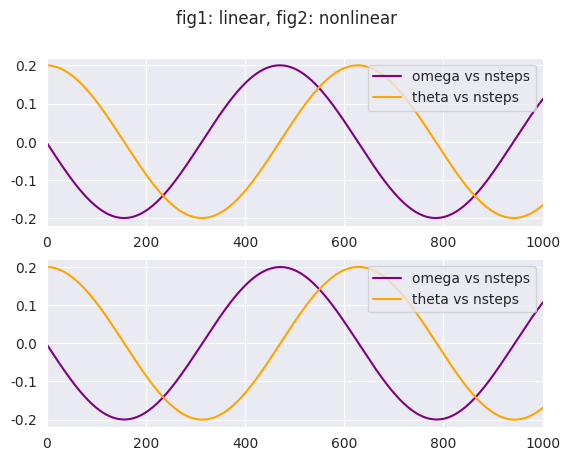
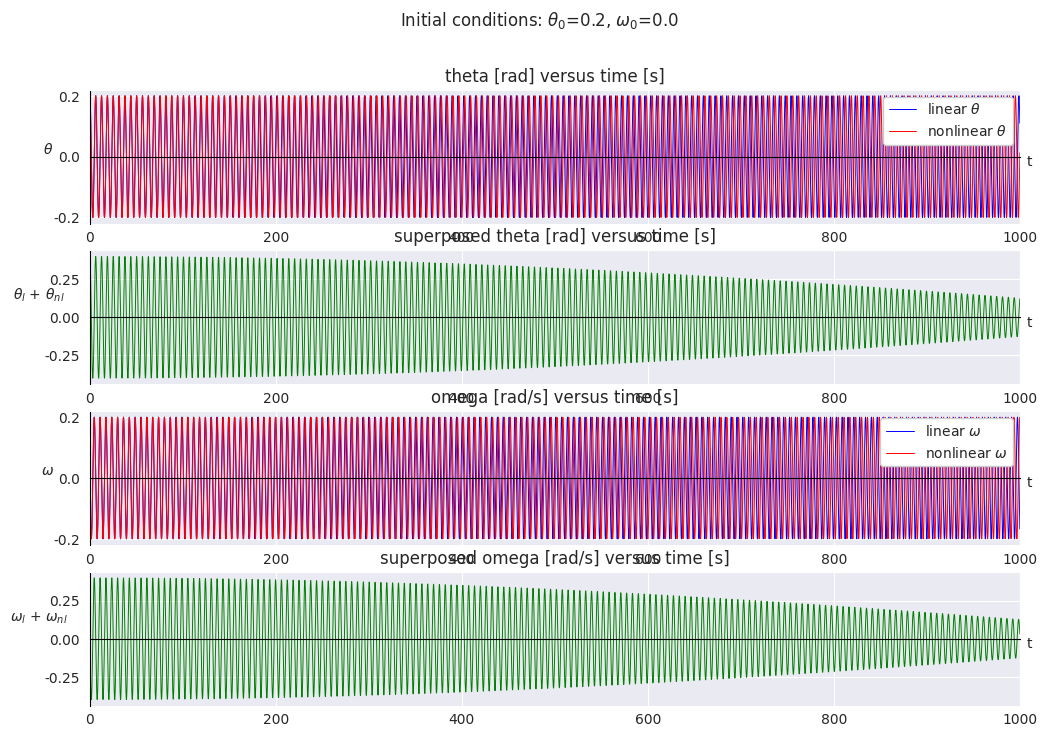
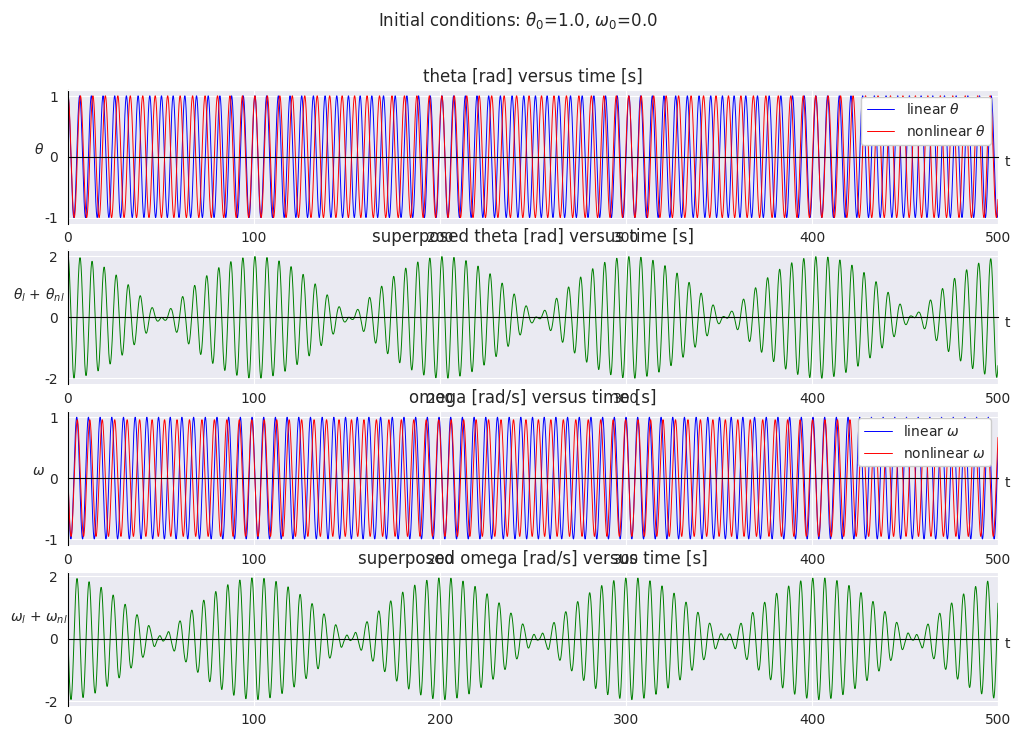
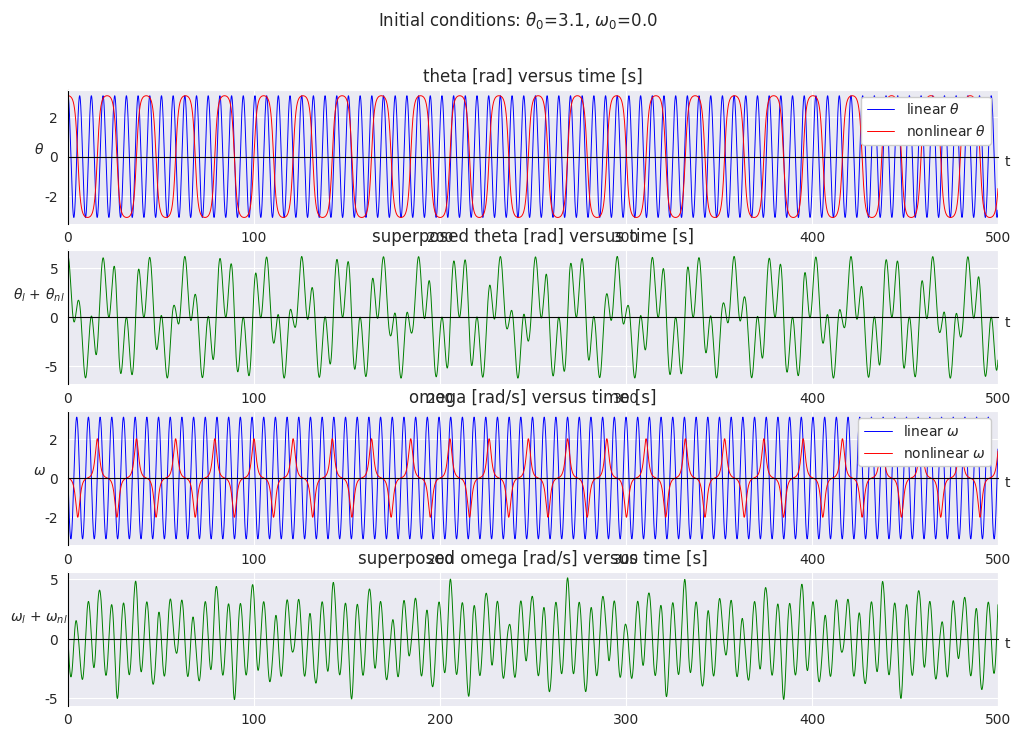
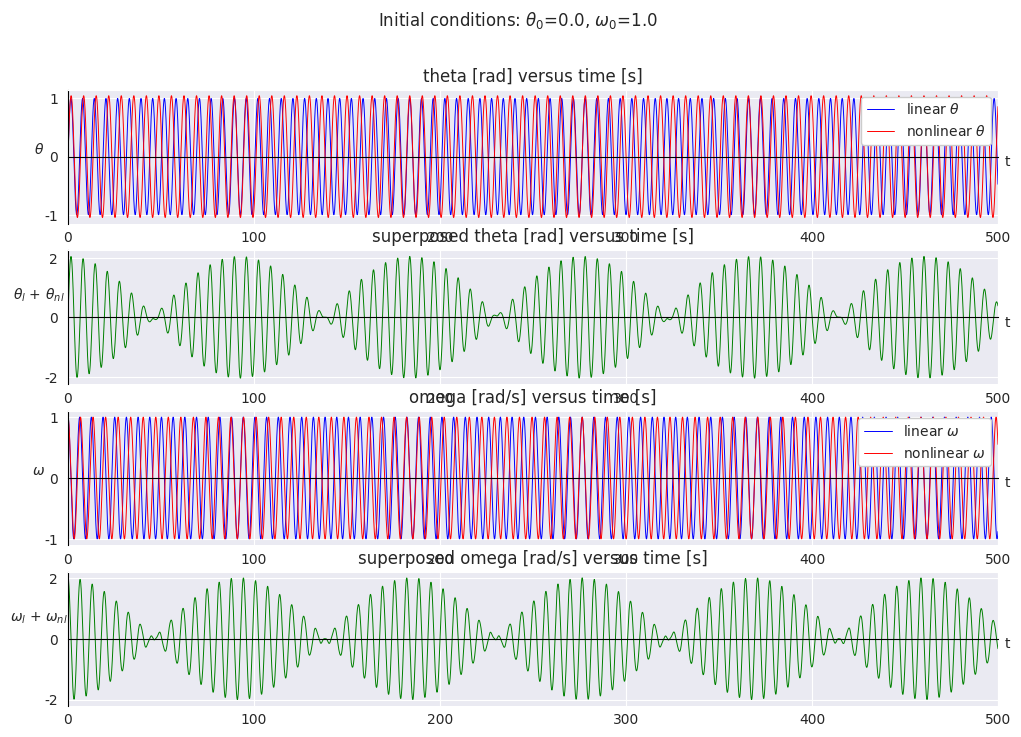

These figures' Python source, in order:
import numpy as np
import matplotlib.pyplot as plt
from seaborn import set_style

set_style('darkgrid')

''' solving the linear and nonlinear pendulum equations '''

theta = 0.2
omega = 0.0
t = 0.0


def f_linear(Theta, Omega, T):
    """ linear d(omega)/dt """
    k = 0.0
    phi = 0.66667
    A = 0.0
    return -Theta - k * Omega + A * np.cos(phi * T)


def f_nonlinear(Theta, Omega, T):
    """ non-linear d(omega)/dt """
    k = 0.0
    phi = 0.66667
    A = 0.0
    return -np.sin(Theta) - k * Omega + A * np.cos(phi * T)


print(f_linear(theta, omega, t))
print(f_linear(1, 1, 1))
print(f_linear(0.5, 2.1, 3))
iterations = 50000


def trapezoid_rule(Theta, Omega, function):
    """ creates a lists of theta and omega using the trapezoid method for a time interval starting at 0 and incremented
        by 0.01 a 50000 times. Inputs are initial conditions for omega and theta and the d(omega)/dt """

    global iterations
    list_of_t = []
    list_of_omega = []
    list_of_theta = []
    T = 0.0
    Dt = 0.01
    iterations = 50000 if Theta != 0.2 else 100000
    for nsteps in range(iterations):
        theta_term_1 = Dt * Omega
        omega_term_1 = Dt * function(Theta, Omega, T)
        theta_term_2 = Dt * (Omega + omega_term_1)
        omega_term_2 = Dt * function(Theta + theta_term_1, Omega + omega_term_1, T + Dt)

        Theta = Theta + (theta_term_1 + theta_term_2) / 2
        Omega = Omega + (omega_term_1 + omega_term_2) / 2
        T += Dt

        list_of_t.append(T)
        list_of_omega.append(Omega)
        list_of_theta.append(Theta)
    return list_of_theta, list_of_omega, list_of_t, iterations


def plot_against_time(int_theta, int_omega):
    """ Inputs are the initial theta and omega, plots theta Vs. time and omega Vs. time for both linear and nonlinear
        pendulums"""

    l_theta, l_omega, l_t, l_n = trapezoid_rule(int_theta, int_omega, f_linear)
    nl_theta, nl_omega, nl_t, nl_n = trapezoid_rule(int_theta, int_omega, f_nonlinear)
    fig, axis = plt.subplots(nrows=4, dpi=300, figsize=(12, 8))
    ax1, ax2, ax3, ax4 = axis
    fig.suptitle(fr'Initial conditions: $\theta_0$={int_theta}, $\omega_0$={int_omega}')

    ax1.plot(l_t, l_theta, 'b-', label=r'linear $\theta$', linewidth=0.7)
    ax1.plot(nl_t, nl_theta, 'r-', label=r'nonlinear $\theta$', linewidth=0.7)
    superpos_theta = np.array(l_theta) + np.array(nl_theta)
    ax2.plot(l_t, superpos_theta, 'g-', linewidth=0.7)

    ax3.plot(l_t, l_omega, 'b-', label=r'linear $\omega$', linewidth=0.7)
    ax3.plot(nl_t, nl_omega, 'r-', label=r'nonlinear $\omega$', linewidth=0.7)
    superpos_omega = np.array(l_omega) + np.array(nl_omega)
    ax4.plot(l_t, superpos_omega, 'g-', linewidth=0.7)

    for ax in axis:
        ax.spines['left'].set_color('black')
        ax.spines['bottom'].set_color('black')
        ax.spines['left'].set_position(('data', 0))
        ax.spines['bottom'].set_position(('data', 0))
        ax.set_xlim([0, iterations / 100])
        ax.set_xlabel(f't', x=1.01, labelpad=-65)
        ax.tick_params(axis='x', which='major', pad=50)
    for ax in [ax1, ax3]:
        ax.set_title('theta [rad] versus time [s]' if ax == ax1 else 'omega [rad/s] versus time [s]')
        ax.set_ylabel(r'$\theta$' if ax == ax1 else r'$\omega$', rotation=0)
        ax.legend(loc=1, facecolor='white', framealpha=1)
    for ax in [ax2, ax4]:
        ax.set_title('superposed theta [rad] versus time [s]' if ax == ax2 else
                     'superposed omega [rad/s] versus time [s]')
        ax.set_ylabel(r'$\theta_l$ + $\theta_n$$_l$' if ax == ax2 else r'$\omega_l$ + $\omega_n$$_l$', rotation=0, y=0.6
                      )
    plt.show()


# to check that the plots of 𝜃 vs nsteps and 𝜔 vs nsteps are sinusoidal.
figure1, axis1 = plt.subplots(nrows=2, dpi=200)
axis_data = {axis1[0]: trapezoid_rule(theta, omega, f_linear), axis1[1]: trapezoid_rule(theta, omega, f_nonlinear)}
for axi in axis_data.keys():
    figure1.suptitle('fig1: linear, fig2: nonlinear')
    axi.plot(list(range(axis_data[axi][3])), axis_data[axi][1], color='purple', label='omega vs nsteps')
    axi.plot(list(range(axis_data[axi][3])), axis_data[axi][0], color='orange', label='theta vs nsteps')
    axi.set_xlim([0, 1000])
    axi.legend()
figure1.show()


# plot graphs
initial_values = [[0.2, 0.0], [1.0, 0.0], [3.1, 0.0], [0.0, 1.0]]
for theta, omega in initial_values:
    plot_against_time(theta, omega)
